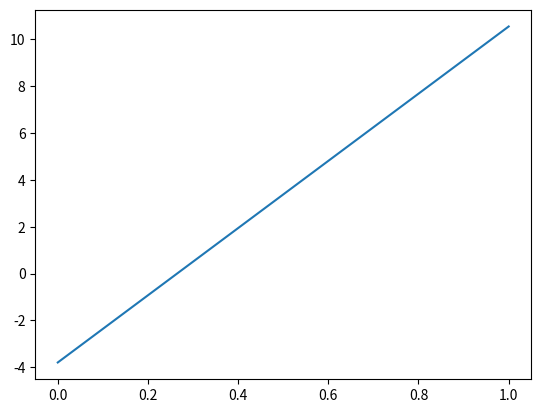

Write Python code to recreate this figure.
# -*- coding: utf-8 -*-
#!/usr/bin/env python

import numpy as np
import matplotlib.pyplot as plt


class NonlinearOscillatorModel:
    def __init__(
        self,
    ):
        "docstring"

    def initial_state(self, x0=0, x1=1):
        self.state_vector = np.atleast_2d([x0, x1])

    def nonlinear_oscillator_step(self, xk, xkm1, xi=None, omega=0.035, lam=3e-5):
        if xi is None:
            xi = np.random.randn(1) * np.sqrt(0.0025)
        return 2 * xk - xkm1 + (omega ** 2) * xk - (lam ** 2) * xk ** 3 + xi

    def step(self, Nsteps):
        xnew = np.empty(Nsteps)
        xnew[0] = self.nonlinear_oscillator_step(
            self.state_vector[-1], self.state_vector[-2]
        )
        xnew[1] = self.nonlinear_oscillator_step(xnew[0], self.state_vector[1])
        for i in range(1, Nsteps - 1):
            xnew[i + 1] = self.nonlinear_oscillator_step(xnew[i], xnew[i - 1])

        self.state_vector = np.concatenate([self.state_vector, xnew])


class NonLinearOscillatorModel_2d:
    def __init__(self):
        "docstring"

    def initial_state(self, initial_state):
        self.state_vector = np.array(initial_state).reshape(2, 1)

    def nonlinear_oscillator_step(self, state, xi=None, omega=0.035, lam=3e-5):
        if xi is None:
            xi = np.random.randn(1) * np.sqrt(0.0025)
        return np.array(
            [
                state[1],
                2 * state[1]
                - state[0]
                + (omega ** 2) * state[1]
                - (lam ** 2) * state[1] ** 3
                + xi[0],
            ]
        )

    def step(self, Nsteps):
        xnew = np.empty((2, Nsteps))
        # xnew[0] = self.nonlinear_oscillator_step(self.state_vector)
        xnew[:, 0] = self.nonlinear_oscillator_step(self.state_vector[:, -1])

        for i in range(1, Nsteps):
            xnew[:, i] = self.nonlinear_oscillator_step(xnew[:, i - 1])
        self.state_vector = np.hstack([self.state_vector, xnew])


osci_2d = NonLinearOscillatorModel_2d()
osci_2d.initial_state([0, 1])
osci_2d.step(10)
osci_2d.state_vector


def sample_observations(vector, spacing, shift):
    return vector[shift::spacing]


def main():
    N_iter = 5000
    oscillator = NonLinearOscillatorModel_2d()
    oscillator.initial_state([0, 1])
    oscillator.step(N_iter)
    sigma2_obs = 49
    observations = oscillator.state_vector[:, 0] + np.random.randn(
        len(oscillator.state_vector)
    ) * np.sqrt(sigma2_obs)
    plt.plot(observations)
    plt.show()


if __name__ == "__main__":
    main()
